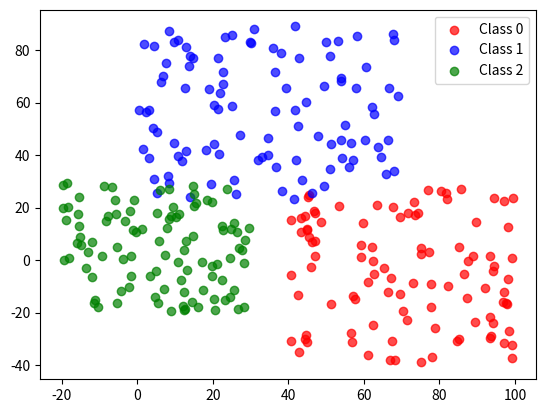

Generate this figure with matplotlib:
import numpy as np
import pandas as pd

np.random.seed(42)

n_rows = 100

V11 = np.random.uniform(0,70,n_rows)
V21 = np.random.uniform(23,90,n_rows)
label1 = np.ones(100 , dtype=int)

V12 = np.random.uniform(-20,30,n_rows)
V22 = np.random.uniform(-20,30,n_rows)
label2 = np.full(100 , 2 , dtype=int)

V13 = np.random.uniform(40,100,n_rows)
V23 = np.random.uniform(-40,27,n_rows)
label3 = np.zeros(100 , dtype=int)

V1 = np.concatenate([V11,V12,V13])
V2 = np.concatenate([V21,V22,V23])
label = np.concatenate([label1,label2,label3])

data = pd.DataFrame({
    'V1':V1,
    'V2':V2,
    'label':label
})

data.to_csv('data.csv',index=False,encoding='utf-8')
print('成功')

from matplotlib import pyplot as plt
plt.figure()
plt.scatter(data[data['label'] == 0]['V1'], data[data['label'] == 0]['V2'], 
           alpha=0.7, label='Class 0', color='red')
plt.scatter(data[data['label'] == 1]['V1'], data[data['label'] == 1]['V2'], 
           alpha=0.7, label='Class 1', color='blue')
plt.scatter(data[data['label'] == 2]['V1'], data[data['label'] == 2]['V2'], 
           alpha=0.7, label='Class 2', color='green')

plt.legend()
plt.show()